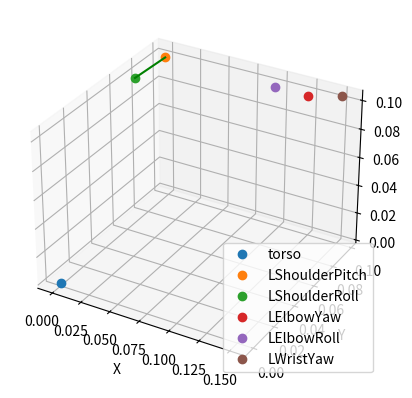

Python code for this plot:
import numpy as np
import matplotlib.pyplot as plt
from mpl_toolkits.mplot3d import Axes3D

names = ["LShoulderPitch", "LShoulderRoll", "LElbowYaw", "LElbowRoll", "LWristYaw"]
R0=np.array([0,0.098,0.1])
R1=np.array([R0[0]-0.00165,R0[1]-0.02663,R0[2]+0.00014])
R2=np.array([R1[0]+0.12955,R1[1]+0.02063,R1[2]+0.0033])
R3=np.array([R2[0]-0.02744,R2[1],R2[2]-0.00014])
R4=np.array([R3[0]+0.05112,R3[1]+0.00562,R3[2]+0.00152])

points = np.array([R0, R1, R2, R3, R4])


fig = plt.figure(1)
ax = fig.add_subplot(111, projection='3d')
ax.plot(0,0,0,'o',label='torso')
ax.plot(R0[0],R0[1],R0[2],'o',label=names[0])
ax.plot(R1[0],R1[1],R1[2],'o',label=names[1])
ax.plot(R2[0],R2[1],R2[2],'o',label=names[2])
ax.plot(R3[0],R3[1],R3[2],'o',label=names[3])
ax.plot(R4[0],R4[1],R4[2],'o',label=names[4])
ax.plot(points[0:2, 0], points[0:2, 1], points[0:2, 2], 'g-')

ax.set_xlabel('X')
ax.set_ylabel('Y')
ax.set_zlabel('Z')
ax.legend()
plt.show()